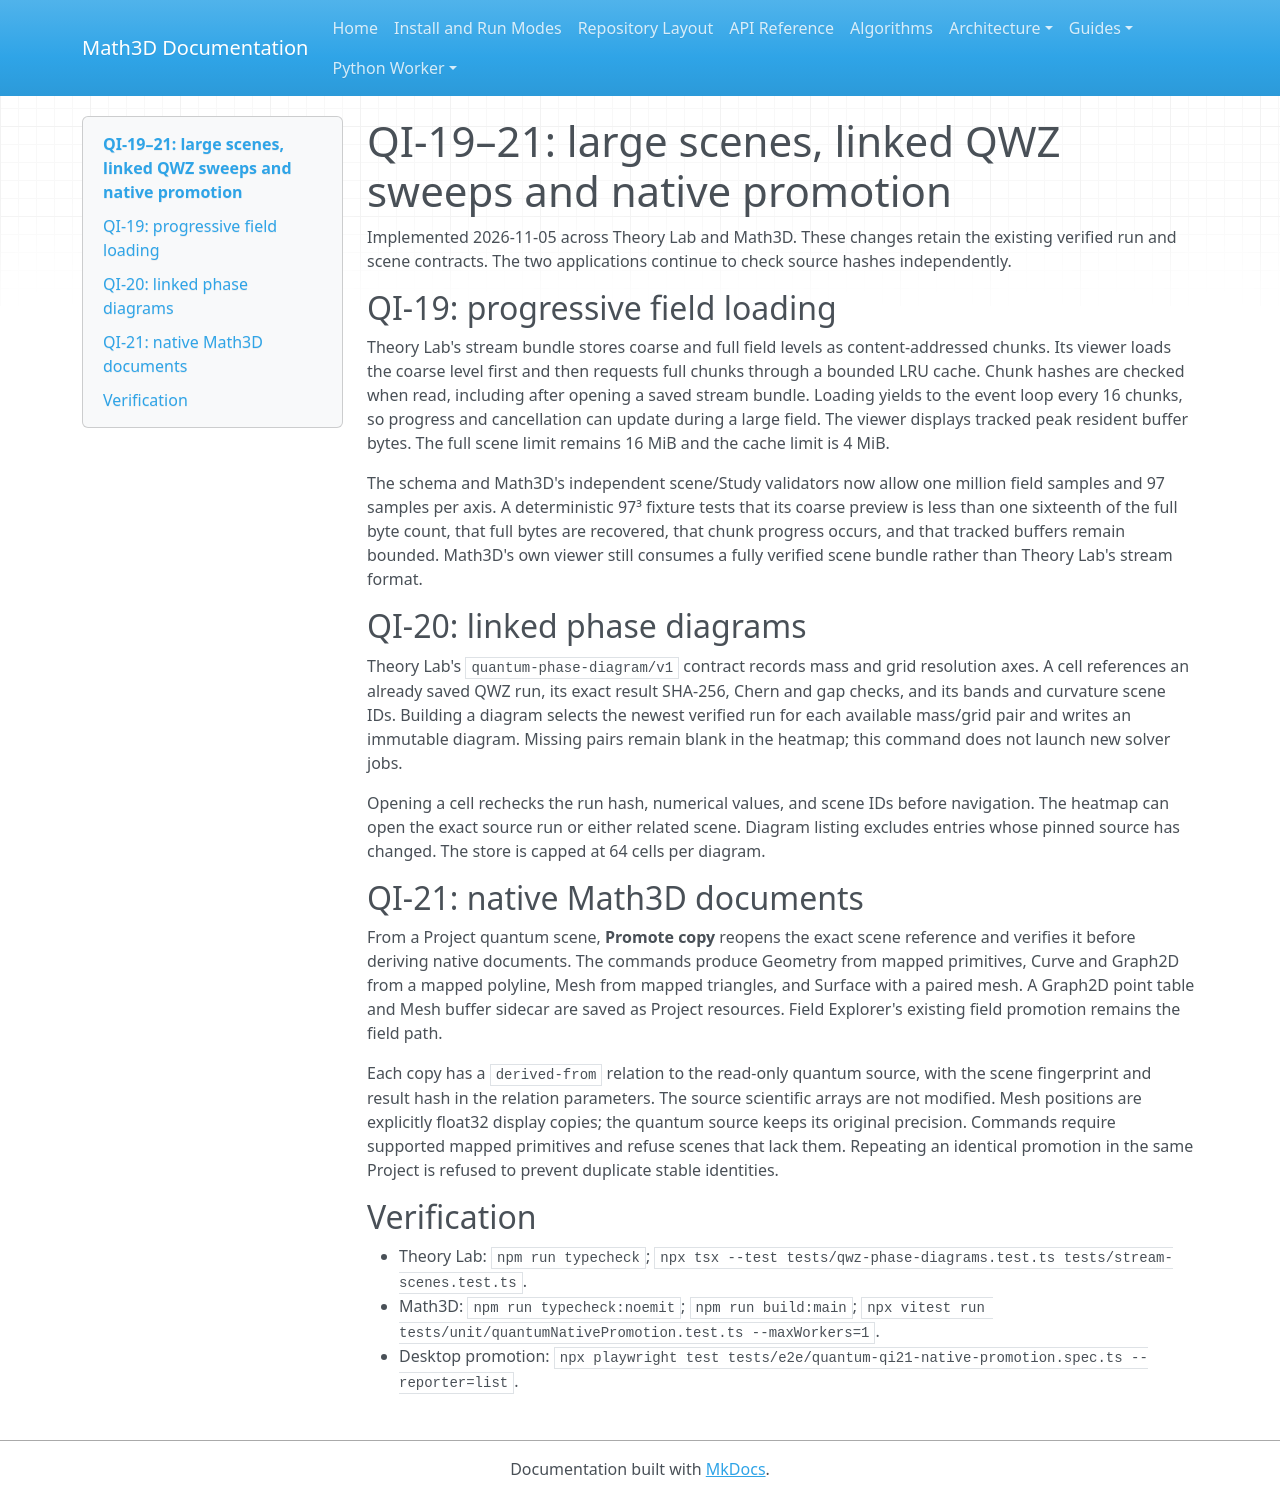

repository: expert10000/Math3D · page: quantum-qi19-21-large-scene-phase-promotion/index.html · generator: mkdocs

# QI-19–21: large scenes, linked QWZ sweeps and native promotion

Implemented 2026-11-05 across Theory Lab and Math3D. These changes retain the existing verified run and scene contracts. The two applications continue to check source hashes independently.

## QI-19: progressive field loading

Theory Lab's stream bundle stores coarse and full field levels as content-addressed chunks. Its viewer loads the coarse level first and then requests full chunks through a bounded LRU cache. Chunk hashes are checked when read, including after opening a saved stream bundle. Loading yields to the event loop every 16 chunks, so progress and cancellation can update during a large field. The viewer displays tracked peak resident buffer bytes. The full scene limit remains 16 MiB and the cache limit is 4 MiB.

The schema and Math3D's independent scene/Study validators now allow one million field samples and 97 samples per axis. A deterministic 97³ fixture tests that its coarse preview is less than one sixteenth of the full byte count, that full bytes are recovered, that chunk progress occurs, and that tracked buffers remain bounded. Math3D's own viewer still consumes a fully verified scene bundle rather than Theory Lab's stream format.

## QI-20: linked phase diagrams

Theory Lab's `quantum-phase-diagram/v1` contract records mass and grid resolution axes. A cell references an already saved QWZ run, its exact result SHA-256, Chern and gap checks, and its bands and curvature scene IDs. Building a diagram selects the newest verified run for each available mass/grid pair and writes an immutable diagram. Missing pairs remain blank in the heatmap; this command does not launch new solver jobs.

Opening a cell rechecks the run hash, numerical values, and scene IDs before navigation. The heatmap can open the exact source run or either related scene. Diagram listing excludes entries whose pinned source has changed. The store is capped at 64 cells per diagram.

## QI-21: native Math3D documents

From a Project quantum scene, **Promote copy** reopens the exact scene reference and verifies it before deriving native documents. The commands produce Geometry from mapped primitives, Curve and Graph2D from a mapped polyline, Mesh from mapped triangles, and Surface with a paired mesh. A Graph2D point table and Mesh buffer sidecar are saved as Project resources. Field Explorer's existing field promotion remains the field path.

Each copy has a `derived-from` relation to the read-only quantum source, with the scene fingerprint and result hash in the relation parameters. The source scientific arrays are not modified. Mesh positions are explicitly float32 display copies; the quantum source keeps its original precision. Commands require supported mapped primitives and refuse scenes that lack them. Repeating an identical promotion in the same Project is refused to prevent duplicate stable identities.

## Verification

- Theory Lab: `npm run typecheck`; `npx tsx --test tests/qwz-phase-diagrams.test.ts tests/stream-scenes.test.ts`.
- Math3D: `npm run typecheck:noemit`; `npm run build:main`; `npx vitest run tests/unit/quantumNativePromotion.test.ts --maxWorkers=1`.
- Desktop promotion: `npx playwright test tests/e2e/quantum-qi21-native-promotion.spec.ts --reporter=list`.
